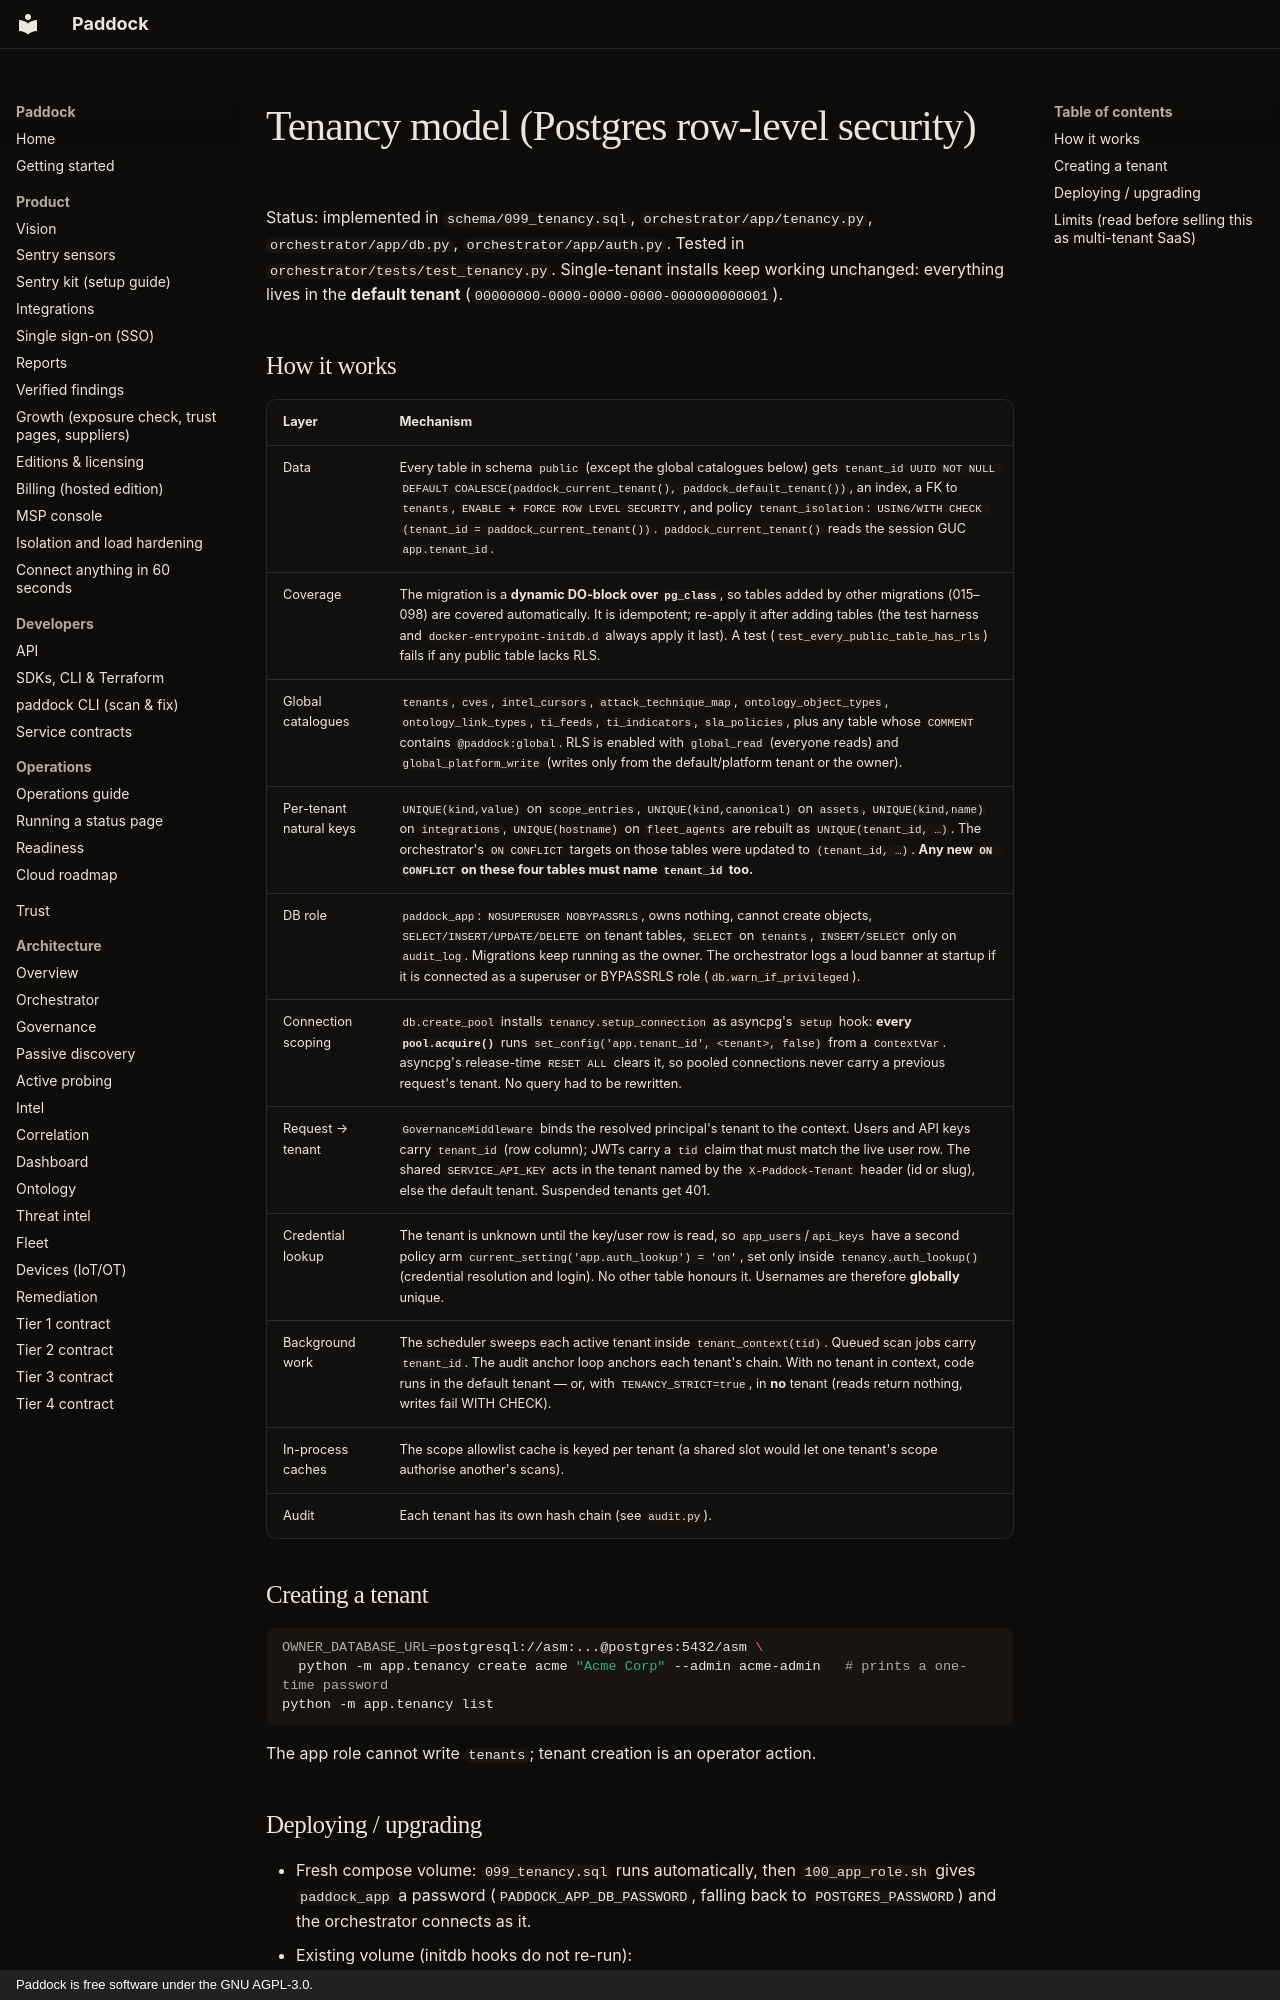

repository: brandongraff-dev/Paddock · page: trust/TENANCY/index.html · generator: mkdocs · copyright: Paddock is free software under the GNU AGPL-3.0.

# Tenancy model (Postgres row-level security)

Status: implemented in `schema/099_tenancy.sql`, `orchestrator/app/tenancy.py`,
`orchestrator/app/db.py`, `orchestrator/app/auth.py`. Tested in
`orchestrator/tests/test_tenancy.py`. Single-tenant installs keep working
unchanged: everything lives in the **default tenant**
(`00000000-0000-0000-0000-000000000001`).

## How it works

| Layer | Mechanism |
|---|---|
| Data | Every table in schema `public` (except the global catalogues below) gets `tenant_id UUID NOT NULL DEFAULT COALESCE(paddock_current_tenant(), paddock_default_tenant())`, an index, a FK to `tenants`, `ENABLE` + `FORCE ROW LEVEL SECURITY`, and policy `tenant_isolation`: `USING/WITH CHECK (tenant_id = paddock_current_tenant())`. `paddock_current_tenant()` reads the session GUC `app.tenant_id`. |
| Coverage | The migration is a **dynamic DO-block over `pg_class`**, so tables added by other migrations (015–098) are covered automatically. It is idempotent; re-apply it after adding tables (the test harness and `docker-entrypoint-initdb.d` always apply it last). A test (`test_every_public_table_has_rls`) fails if any public table lacks RLS. |
| Global catalogues | `tenants`, `cves`, `intel_cursors`, `attack_technique_map`, `ontology_object_types`, `ontology_link_types`, `ti_feeds`, `ti_indicators`, `sla_policies`, plus any table whose `COMMENT` contains `@paddock:global`. RLS is enabled with `global_read` (everyone reads) and `global_platform_write` (writes only from the default/platform tenant or the owner). |
| Per-tenant natural keys | `UNIQUE(kind,value)` on `scope_entries`, `UNIQUE(kind,canonical)` on `assets`, `UNIQUE(kind,name)` on `integrations`, `UNIQUE(hostname)` on `fleet_agents` are rebuilt as `UNIQUE(tenant_id, …)`. The orchestrator's `ON CONFLICT` targets on those tables were updated to `(tenant_id, …)`. **Any new `ON CONFLICT` on these four tables must name `tenant_id` too.** |
| DB role | `paddock_app`: `NOSUPERUSER NOBYPASSRLS`, owns nothing, cannot create objects, `SELECT/INSERT/UPDATE/DELETE` on tenant tables, `SELECT` on `tenants`, `INSERT/SELECT` only on `audit_log`. Migrations keep running as the owner. The orchestrator logs a loud banner at startup if it is connected as a superuser or BYPASSRLS role (`db.warn_if_privileged`). |
| Connection scoping | `db.create_pool` installs `tenancy.setup_connection` as asyncpg's `setup` hook: **every `pool.acquire()`** runs `set_config('app.tenant_id', <tenant>, false)` from a `ContextVar`. asyncpg's release-time `RESET ALL` clears it, so pooled connections never carry a previous request's tenant. No query had to be rewritten. |
| Request → tenant | `GovernanceMiddleware` binds the resolved principal's tenant to the context. Users and API keys carry `tenant_id` (row column); JWTs carry a `tid` claim that must match the live user row. The shared `SERVICE_API_KEY` acts in the tenant named by the `X-Paddock-Tenant` header (id or slug), else the default tenant. Suspended tenants get 401. |
| Credential lookup | The tenant is unknown until the key/user row is read, so `app_users`/`api_keys` have a second policy arm `current_setting('app.auth_lookup') = 'on'`, set only inside `tenancy.auth_lookup()` (credential resolution and login). No other table honours it. Usernames are therefore **globally** unique. |
| Background work | The scheduler sweeps each active tenant inside `tenant_context(tid)`. Queued scan jobs carry `tenant_id`. The audit anchor loop anchors each tenant's chain. With no tenant in context, code runs in the default tenant — or, with `TENANCY_STRICT=true`, in **no** tenant (reads return nothing, writes fail WITH CHECK). |
| In-process caches | The scope allowlist cache is keyed per tenant (a shared slot would let one tenant's scope authorise another's scans). |
| Audit | Each tenant has its own hash chain (see `audit.py`). |

## Creating a tenant

```bash
OWNER_DATABASE_URL=postgresql://asm:...@postgres:5432/asm \
  python -m app.tenancy create acme "Acme Corp" --admin acme-admin   # prints a one-time password
python -m app.tenancy list
```

The app role cannot write `tenants`; tenant creation is an operator action.
